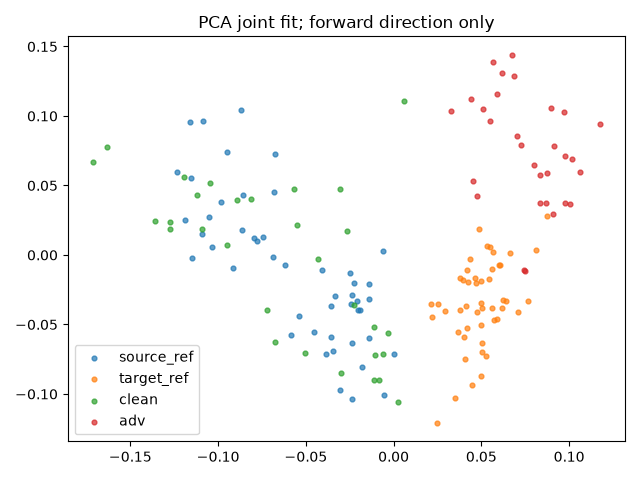

Data behind this chart, as committed beside it:
index, group, x, y
0, source_ref, -0.02435, -0.03533
1, source_ref, -0.08558, 0.04311
2, source_ref, -0.03555, -0.03681
3, source_ref, -0.05363, -0.04381
4, source_ref, -0.02084, -0.03326
5, source_ref, -0.02268, -0.02012
6, source_ref, -0.09489, 0.07437
7, source_ref, 0.0002146, -0.07153
8, source_ref, -0.02366, -0.1036
9, source_ref, -0.1162, 0.096
10, source_ref, -0.1054, 0.02717
11, source_ref, -0.1091, 0.01535
12, source_ref, -0.01778, -0.08079
13, source_ref, -0.005246, -0.101
14, source_ref, -0.1037, 0.005848
15, source_ref, -0.0142, -0.05973
16, source_ref, -0.1151, -0.002482
17, source_ref, -0.119, 0.02535
18, source_ref, -0.06819, 0.04525
19, source_ref, -0.07784, 0.009929
20, source_ref, -0.02018, -0.03957
21, source_ref, -0.03867, -0.07099
22, source_ref, -0.1232, 0.05955
23, source_ref, -0.02389, -0.06351
24, source_ref, -0.05843, -0.05764
25, source_ref, -0.0864, 0.01827
26, source_ref, -0.0915, -0.009541
27, source_ref, -0.04081, -0.01062
28, source_ref, -0.07947, 0.01221
29, source_ref, -0.09823, 0.03845
30, source_ref, -0.03046, -0.09724
31, source_ref, -0.08679, 0.1044
32, source_ref, -0.04516, -0.0555
33, source_ref, -0.06158, -0.006974
34, source_ref, -0.03575, -0.05884
35, source_ref, -0.02494, -0.01263
36, source_ref, -0.1088, 0.09656
37, source_ref, -0.06735, 0.07245
38, source_ref, -0.0335, -0.02931
39, source_ref, -0.0191, -0.03992
40, source_ref, -0.07413, 0.01301
41, source_ref, -0.06864, -0.001167
42, source_ref, -0.03451, -0.06894
43, source_ref, -0.1151, 0.05504
44, source_ref, -0.01382, -0.03153
45, source_ref, -0.005922, 0.002636
46, source_ref, -0.02389, -0.02913
47, source_ref, -0.0138, -0.02073
48, target_ref, 0.04036, -0.05904
49, target_ref, 0.02157, -0.03561
50, target_ref, 0.06232, -0.03217
51, target_ref, 0.0565, 0.002132
52, target_ref, 0.05241, -0.07285
53, target_ref, 0.05916, -0.04634
54, target_ref, 0.04952, -0.03435
55, target_ref, 0.04478, -0.09382
56, target_ref, 0.06166, -0.03846
57, target_ref, 0.07109, -0.04126
58, target_ref, 0.03803, -0.01659
59, target_ref, 0.06014, -0.007509
... 96 more rows
